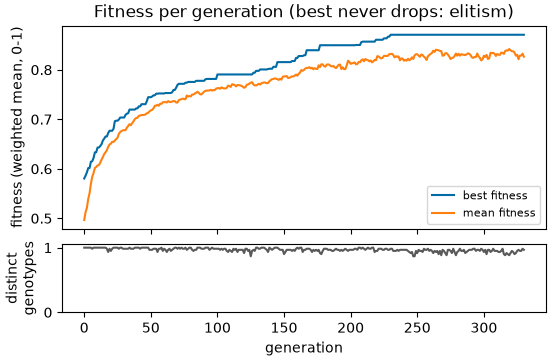

The file beside this chart, header and first rows:
generation, best, mean, diversity
0, 0.5805, 0.4968, 1.0
1, 0.5862, 0.5122, 1.0
2, 0.5927, 0.5212, 1.0
3, 0.6015, 0.539, 1.0
4, 0.6015, 0.5505, 1.0
5, 0.6142, 0.5694, 1.0
6, 0.6153, 0.5838, 0.9833
7, 0.6218, 0.5913, 1.0
8, 0.6332, 0.6016, 1.0
9, 0.6336, 0.6039, 1.0
10, 0.6429, 0.6067, 1.0
11, 0.6429, 0.6075, 1.0
12, 0.6459, 0.6122, 1.0
13, 0.6497, 0.6185, 1.0
14, 0.6571, 0.6238, 1.0
15, 0.6609, 0.6298, 1.0
16, 0.6653, 0.6334, 1.0
17, 0.6653, 0.6376, 0.9833
18, 0.6723, 0.6444, 0.9333
19, 0.6769, 0.649, 0.9833
20, 0.6769, 0.6509, 0.95
21, 0.6769, 0.6545, 0.9833
22, 0.6808, 0.6544, 1.0
23, 0.6962, 0.6574, 1.0
24, 0.6972, 0.6601, 1.0
25, 0.6972, 0.6626, 1.0
26, 0.6995, 0.6707, 0.9833
27, 0.7036, 0.6742, 1.0
28, 0.7036, 0.6764, 1.0
29, 0.7036, 0.6775, 0.9833
30, 0.7036, 0.6783, 0.9833
31, 0.7089, 0.6779, 0.9833
32, 0.7113, 0.683, 0.9833
33, 0.7123, 0.6865, 0.9833
34, 0.7196, 0.6902, 1.0
35, 0.7196, 0.6883, 0.9833
36, 0.7196, 0.6921, 0.9833
37, 0.7196, 0.6961, 0.9833
38, 0.7196, 0.7003, 1.0
39, 0.7219, 0.7025, 1.0
40, 0.7223, 0.7034, 1.0
41, 0.7262, 0.707, 1.0
42, 0.7262, 0.7076, 0.9833
43, 0.7305, 0.7088, 1.0
44, 0.7305, 0.7085, 1.0
45, 0.7305, 0.709, 1.0
46, 0.7305, 0.7099, 1.0
47, 0.7366, 0.7121, 1.0
48, 0.7446, 0.713, 1.0
49, 0.7446, 0.7159, 0.9667
50, 0.7446, 0.718, 0.9667
51, 0.7461, 0.7191, 0.9667
52, 0.7484, 0.7221, 0.9833
53, 0.7484, 0.7273, 0.9833
54, 0.7517, 0.7276, 0.9833
55, 0.7517, 0.7295, 0.9333
56, 0.7522, 0.7274, 0.9833
57, 0.7522, 0.7314, 0.9833
58, 0.7522, 0.7313, 1.0
59, 0.7522, 0.7344, 0.95
... 271 more rows
